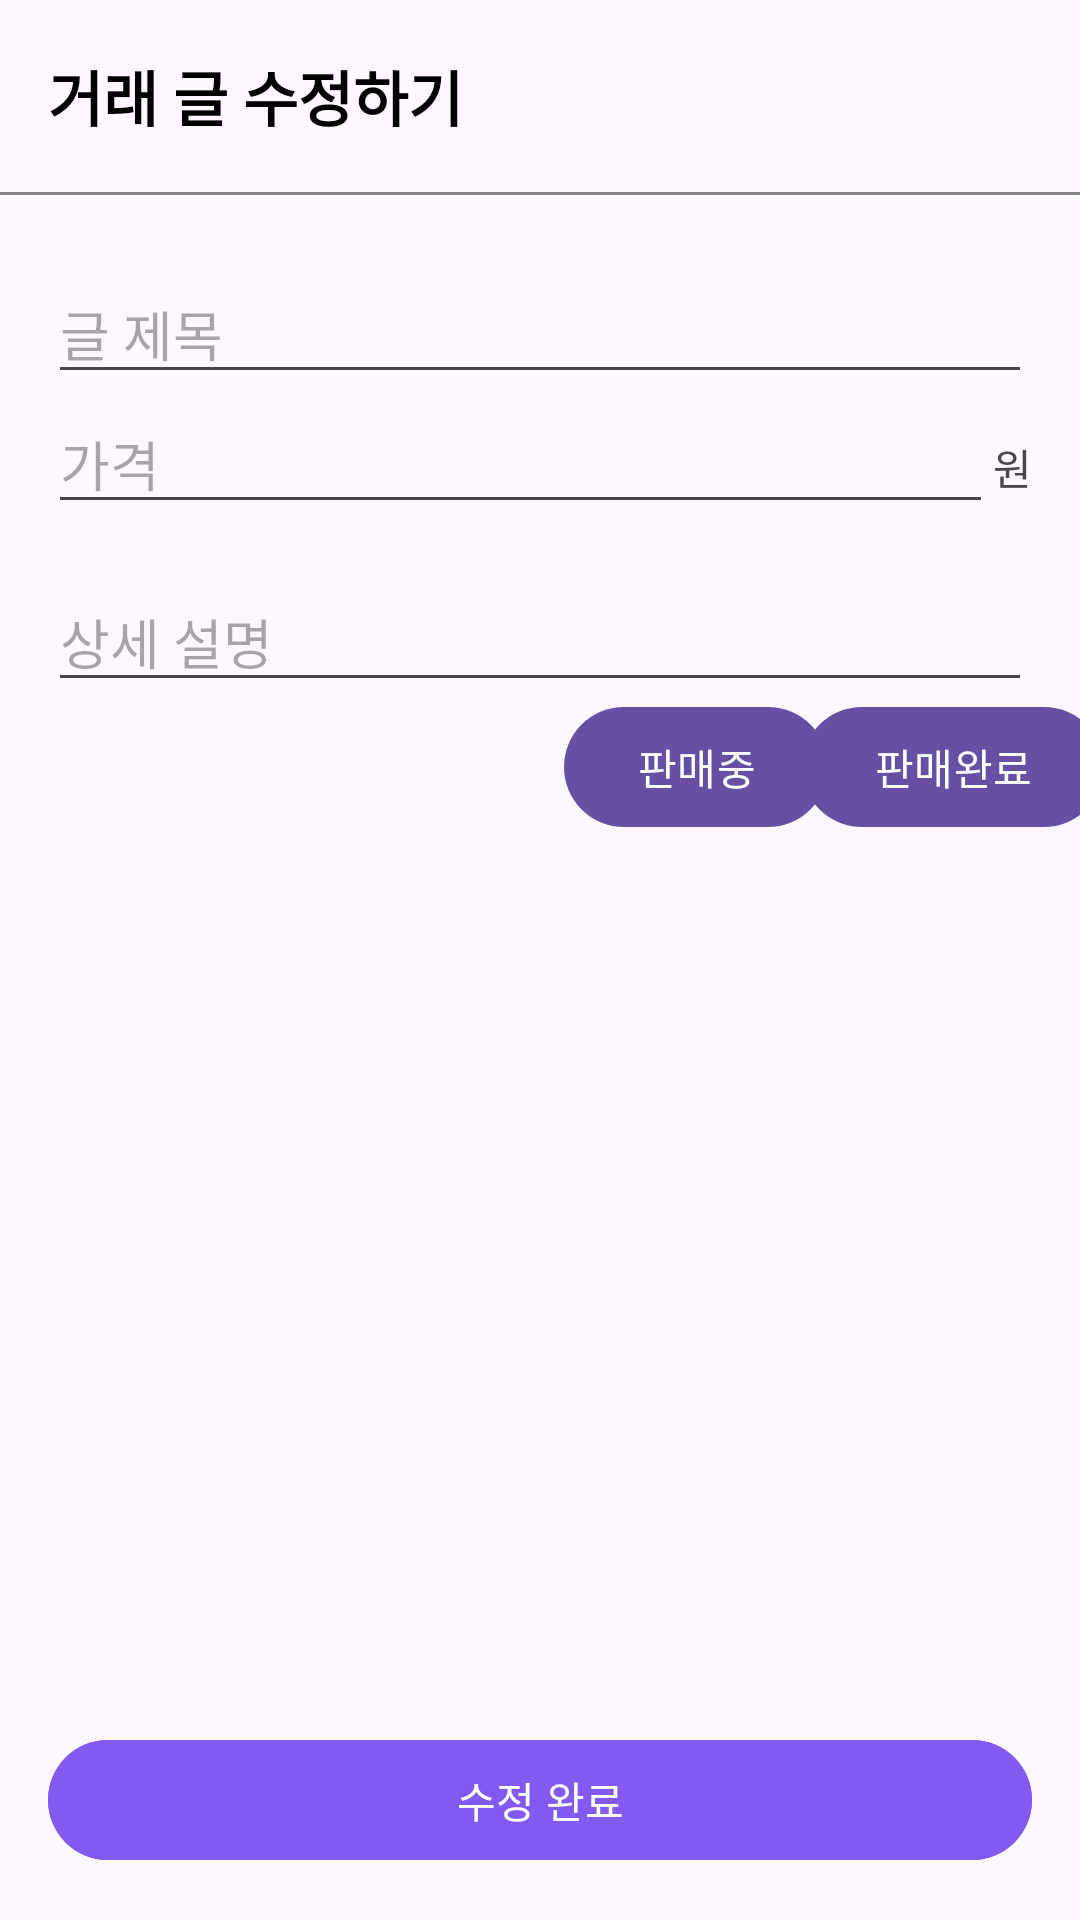

Android layout source for this screen:
<!-- AndroidManifest.xml: application theme Theme.BugiMarket -->
<!-- res/layout/edit_article.xml -->
<?xml version="1.0" encoding="utf-8"?>
<androidx.constraintlayout.widget.ConstraintLayout xmlns:android="http://schemas.android.com/apk/res/android"
    xmlns:app="http://schemas.android.com/apk/res-auto"
    android:layout_width="match_parent"
    android:layout_height="match_parent"
    xmlns:tool="http://schemas.android.com/tools">

    <LinearLayout
        android:id="@+id/toolbarLayout"
        android:layout_width="0dp"
        android:layout_height="?actionBarSize"
        android:gravity="center_vertical"
        app:layout_constraintEnd_toEndOf="parent"
        app:layout_constraintStart_toStartOf="parent"
        app:layout_constraintTop_toTopOf="parent">

        <TextView
            android:layout_width="wrap_content"
            android:layout_height="wrap_content"
            android:layout_marginStart="16dp"
            android:text="거래 글 수정하기"
            android:textColor="@color/black"
            android:textSize="20sp"
            android:textStyle="bold" />
    </LinearLayout>

    <View
        android:id="@+id/toolbarUnderLineView"
        android:layout_width="0dp"
        android:layout_height="1dp"
        android:background="#858484"
        app:layout_constraintEnd_toEndOf="parent"
        app:layout_constraintStart_toStartOf="parent"
        app:layout_constraintTop_toBottomOf="@+id/toolbarLayout" />

    <EditText
        android:id="@+id/titleEditText"
        android:layout_width="0dp"
        android:layout_height="wrap_content"
        android:layout_marginHorizontal="16dp"
        android:layout_marginTop="24dp"
        android:hint="글 제목"
        app:layout_constraintEnd_toEndOf="parent"
        app:layout_constraintStart_toStartOf="parent"
        app:layout_constraintTop_toBottomOf="@+id/toolbarLayout" />

    <LinearLayout
        android:id="@+id/priceLayout"
        android:layout_width="0dp"
        android:layout_height="wrap_content"
        android:orientation="horizontal"
        android:layout_marginHorizontal="16dp"
        app:layout_constraintEnd_toEndOf="parent"
        app:layout_constraintStart_toStartOf="parent"
        app:layout_constraintTop_toBottomOf="@id/titleEditText">

        <EditText
            android:id="@+id/priceEditText"
            android:layout_width="match_parent"
            android:layout_height="wrap_content"
            android:layout_weight="1"
            android:hint="가격"
            android:inputType="numberDecimal" />

        <TextView
            android:id="@+id/wonTextView"
            android:layout_width="wrap_content"
            android:layout_height="wrap_content"
            android:text="원" />

    </LinearLayout>


    <EditText
        android:id="@+id/detailDescriptionTextView"
        android:layout_width="0dp"
        android:layout_height="wrap_content"
        android:layout_marginHorizontal="16dp"
        android:layout_marginTop="16dp"
        android:hint="상세 설명"
        app:layout_constraintEnd_toEndOf="parent"
        app:layout_constraintStart_toStartOf="parent"
        app:layout_constraintTop_toBottomOf="@id/priceLayout" />




    <ImageView
        android:id="@+id/photoImageView"
        android:layout_width="231dp"
        android:layout_height="216dp"
        app:layout_constraintBottom_toBottomOf="parent"
        app:layout_constraintEnd_toEndOf="parent"
        app:layout_constraintHorizontal_bias="0.505"
        app:layout_constraintStart_toStartOf="parent"
        app:layout_constraintTop_toTopOf="parent"
        app:layout_constraintVertical_bias="0.648" />

    <Button
        android:id="@+id/submitButton"
        android:layout_width="0dp"
        android:layout_height="wrap_content"
        android:layout_marginHorizontal="16dp"
        android:layout_marginBottom="16dp"
        android:backgroundTint="#835AF1"
        android:text="수정 완료"
        app:layout_constraintBottom_toBottomOf="parent"
        app:layout_constraintEnd_toEndOf="parent"
        app:layout_constraintStart_toStartOf="parent" />

    <ProgressBar
        android:id="@+id/progressBar"
        android:layout_width="wrap_content"
        android:layout_height="wrap_content"
        android:visibility="gone"
        app:layout_constraintBottom_toBottomOf="parent"
        app:layout_constraintEnd_toEndOf="parent"
        app:layout_constraintHorizontal_bias="0.501"
        app:layout_constraintStart_toStartOf="parent"
        app:layout_constraintTop_toTopOf="parent"
        app:layout_constraintVertical_bias="0.626"
        tool:visibility="visible" />

    <Button
        android:id="@+id/salesCompleteButton"
        android:layout_width="wrap_content"
        android:layout_height="wrap_content"
        android:layout_marginTop="20dp"
        android:text="판매완료"
        app:layout_constraintBottom_toBottomOf="@+id/salesButton"
        app:layout_constraintEnd_toEndOf="parent"
        app:layout_constraintHorizontal_bias="0.529"
        app:layout_constraintStart_toEndOf="@+id/salesButton"
        app:layout_constraintTop_toBottomOf="@+id/detailDescriptionTextView"
        app:layout_constraintVertical_bias="1.0" />

    <Button
        android:id="@+id/salesButton"
        android:layout_width="wrap_content"
        android:layout_height="wrap_content"
        android:layout_marginStart="188dp"
        android:text="판매중"
        app:layout_constraintBottom_toTopOf="@+id/photoImageView"
        app:layout_constraintStart_toStartOf="parent"
        app:layout_constraintTop_toBottomOf="@+id/detailDescriptionTextView"
        app:layout_constraintVertical_bias="0.341" />


</androidx.constraintlayout.widget.ConstraintLayout>
<!-- resources referenced by this layout -->
<resources>
  <color name="black">#FF000000</color>
  <style name="Theme.BugiMarket" parent="Base.Theme.BugiMarket" />
  <style name="Base.Theme.BugiMarket" parent="Theme.Material3.DayNight.NoActionBar">
          
          
      </style>
</resources>
